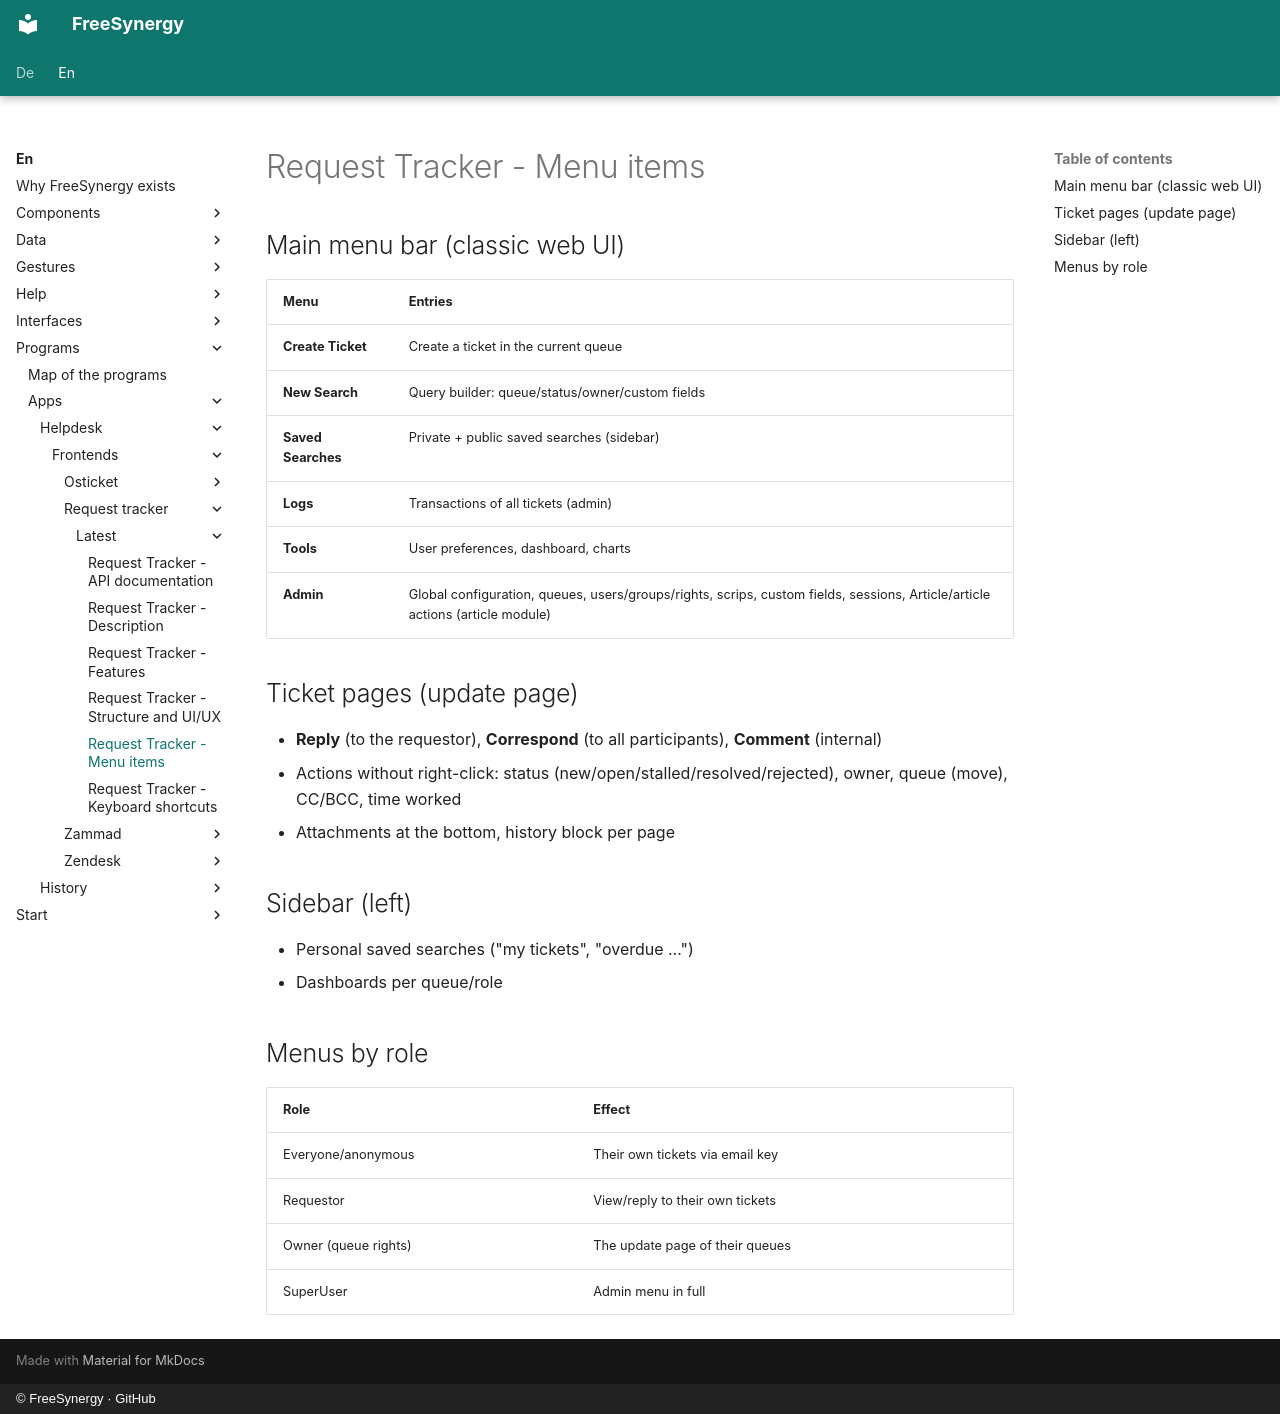

repository: FreeSynergy/fs-documentation · page: en/programs/apps/helpdesk/frontends/request-tracker/latest/menus/index.html · generator: mkdocs · copyright: © FreeSynergy · GitHub

# Request Tracker - Menu items

## Main menu bar (classic web UI)

| Menu | Entries |
|------|---------|
| **Create Ticket** | Create a ticket in the current queue |
| **New Search** | Query builder: queue/status/owner/custom fields |
| **Saved Searches** | Private + public saved searches (sidebar) |
| **Logs** | Transactions of all tickets (admin) |
| **Tools** | User preferences, dashboard, charts |
| **Admin** | Global configuration, queues, users/groups/rights, scrips, custom fields, sessions, Article/article actions (article module) |

## Ticket pages (update page)

- **Reply** (to the requestor), **Correspond** (to all participants), **Comment** (internal)
- Actions without right-click: status (new/open/stalled/resolved/rejected), owner, queue (move), CC/BCC, time worked
- Attachments at the bottom, history block per page

## Sidebar (left)

- Personal saved searches ("my tickets", "overdue …")
- Dashboards per queue/role

## Menus by role

| Role | Effect |
|------|--------|
| Everyone/anonymous | Their own tickets via email key |
| Requestor | View/reply to their own tickets |
| Owner (queue rights) | The update page of their queues |
| SuperUser | Admin menu in full |
